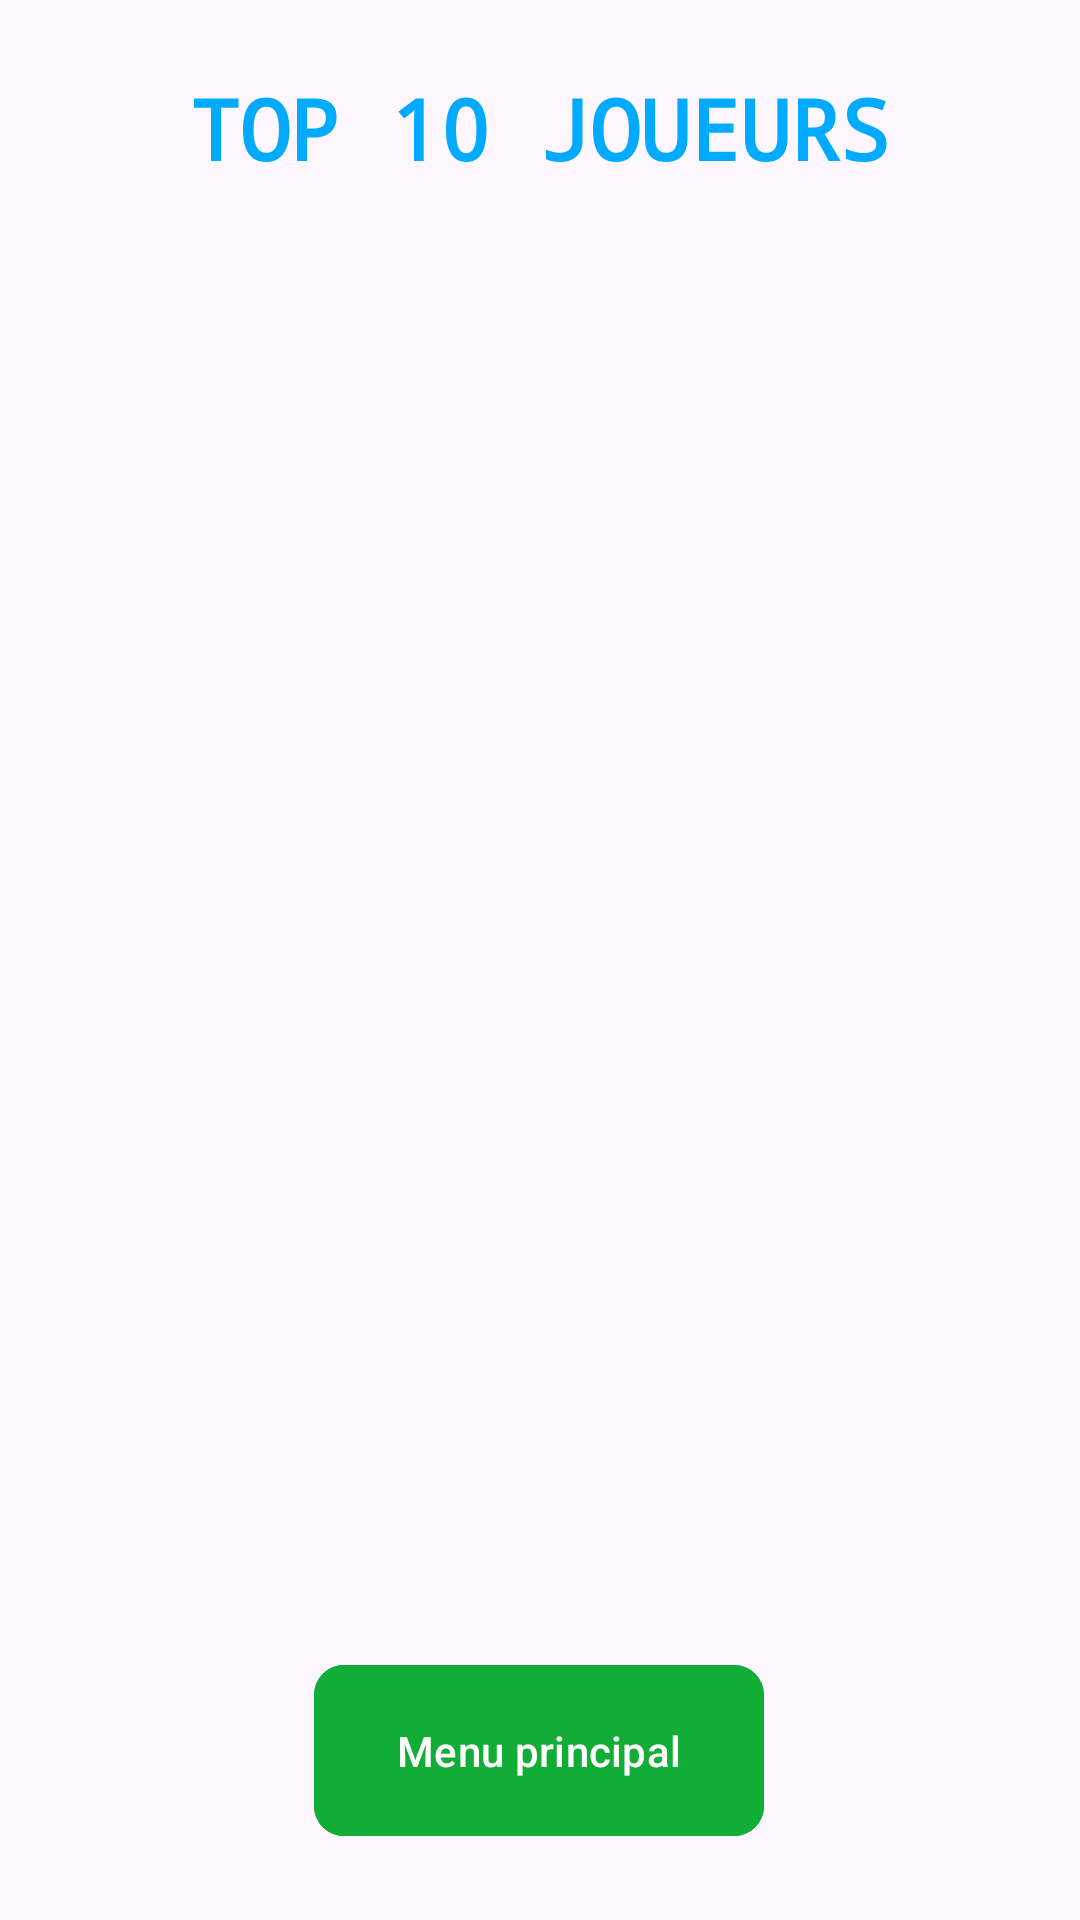

The Android layout XML behind this screen, and the referenced resources:
<!-- AndroidManifest.xml: activity theme Theme.HoleShot -->
<!-- res/layout/activity_historique.xml -->
<?xml version="1.0" encoding="utf-8"?>
<androidx.constraintlayout.widget.ConstraintLayout xmlns:android="http://schemas.android.com/apk/res/android"
    xmlns:app="http://schemas.android.com/apk/res-auto"
    xmlns:tools="http://schemas.android.com/tools"
    android:id="@+id/main"
    android:layout_width="match_parent"
    android:layout_height="match_parent"
    tools:context=".HistoriqueActivity">

    <ScrollView
        android:layout_width="0dp"
        android:layout_height="0dp"
        android:layout_marginTop="16dp"
        android:layout_marginBottom="16dp"

        android:contentDescription="Liste des scores"

        android:fillViewport="true"
        app:layout_constraintBottom_toTopOf="@+id/btn_main"
        app:layout_constraintEnd_toEndOf="parent"
        app:layout_constraintStart_toStartOf="parent"
        app:layout_constraintTop_toBottomOf="@+id/text_title_histo">

        <LinearLayout
            android:layout_width="match_parent"
            android:layout_height="wrap_content"
            android:gravity="center_horizontal"
            android:orientation="vertical">

            <TableLayout
                android:id="@+id/histo_tab"
                android:layout_width="wrap_content"
                android:layout_height="wrap_content"
                android:padding="16dp" />
        </LinearLayout>
    </ScrollView>

    <TextView
        android:id="@+id/text_title_histo"
        android:layout_width="wrap_content"
        android:layout_height="wrap_content"
        android:layout_marginTop="24dp"
        android:fontFamily="monospace"
        android:text="TOP 10 JOUEURS"
        android:textColor="#00AAFF"
        android:textSize="28sp"
        android:textStyle="bold"
        app:layout_constraintEnd_toEndOf="parent"
        app:layout_constraintStart_toStartOf="parent"
        app:layout_constraintTop_toTopOf="parent" />

    <Button
        android:id="@+id/btn_main"
        android:layout_width="150dp"
        android:layout_height="65dp"
        android:layout_marginBottom="24dp"
        android:backgroundTint="#11AD36"
        android:text="Menu principal"
        app:cornerRadius="10dp"
        app:layout_constraintBottom_toBottomOf="parent"
        app:layout_constraintEnd_toEndOf="parent"
        app:layout_constraintHorizontal_bias="0.499"
        app:layout_constraintStart_toStartOf="parent" />

</androidx.constraintlayout.widget.ConstraintLayout>
<!-- resources referenced by this layout -->
<resources>
  <style name="Theme.HoleShot" parent="Base.Theme.HoleShot" />
  <style name="Base.Theme.HoleShot" parent="Theme.Material3.DayNight.NoActionBar">
          
          
      </style>
</resources>
